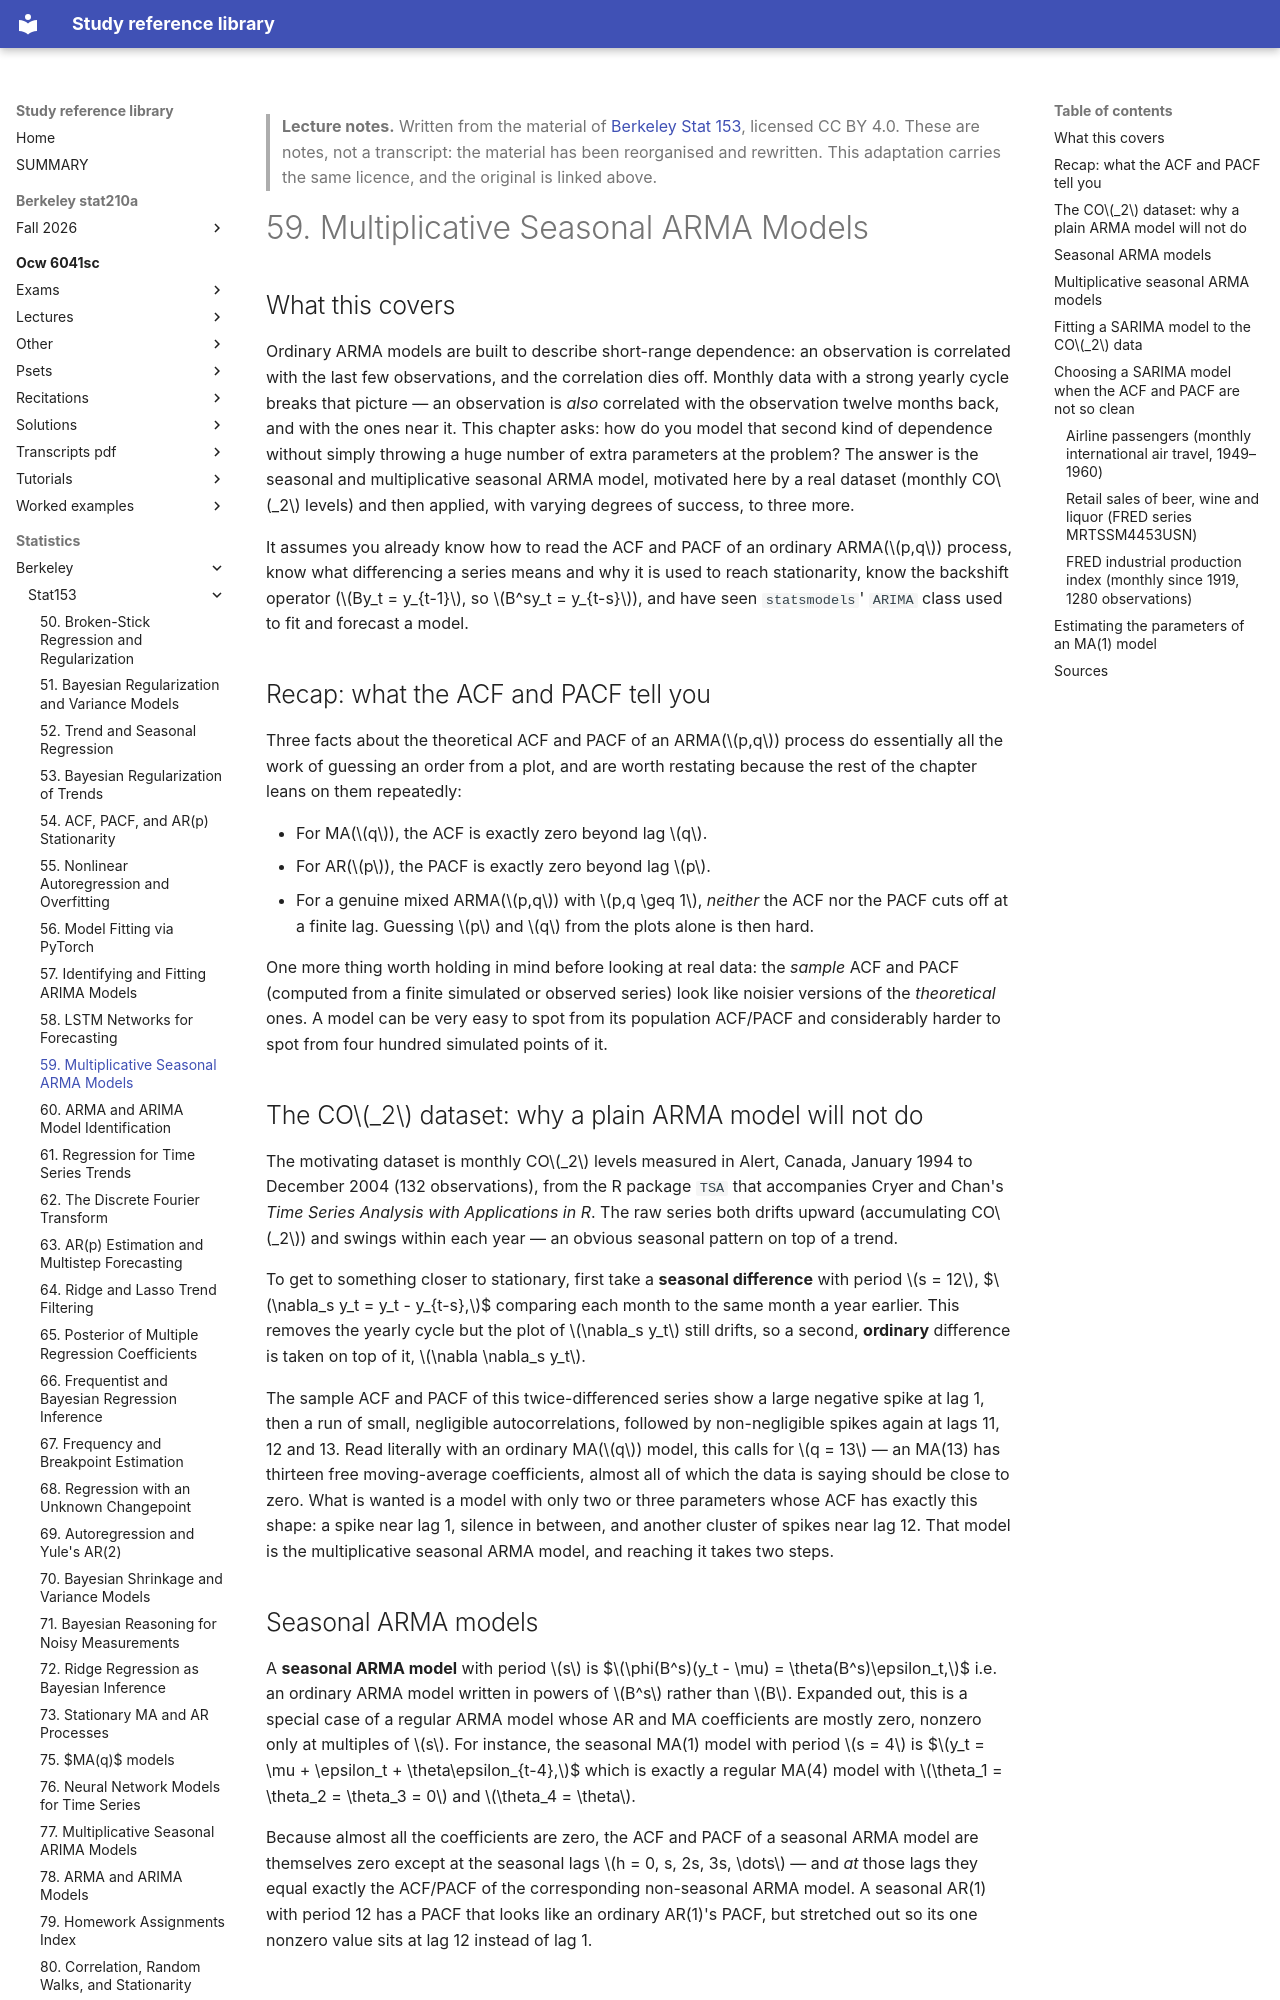

repository: Claptar/knowledge-base-library · page: statistics/berkeley/stat153/59-multiplicative-seasonal-arma-models/index.html · generator: mkdocs

---
title: "59. Multiplicative Seasonal ARMA Models"
course: "Berkeley Stat 153"
chapter: 59
source: "https://github.com/berkeley-stat153"
licence: "CC BY 4.0"
written: "2026-09-20"
---

> **Lecture notes.** Written from the material of [Berkeley Stat 153](https://github.com/berkeley-stat153), licensed CC BY 4.0. These are notes, not a transcript: the material has been reorganised and rewritten. This adaptation carries the same licence, and the original is linked above.

# 59. Multiplicative Seasonal ARMA Models

## What this covers

Ordinary ARMA models are built to describe short-range dependence: an observation is correlated
with the last few observations, and the correlation dies off. Monthly data with a strong yearly
cycle breaks that picture — an observation is *also* correlated with the observation twelve months
back, and with the ones near it. This chapter asks: how do you model that second kind of dependence
without simply throwing a huge number of extra parameters at the problem? The answer is the
seasonal and multiplicative seasonal ARMA model, motivated here by a real dataset (monthly CO$_2$
levels) and then applied, with varying degrees of success, to three more.

It assumes you already know how to read the ACF and PACF of an ordinary ARMA($p,q$) process, know
what differencing a series means and why it is used to reach stationarity, know the backshift
operator ($By_t = y_{t-1}$, so $B^sy_t = y_{t-s}$), and have seen `statsmodels`' `ARIMA` class used
to fit and forecast a model.

## Recap: what the ACF and PACF tell you

Three facts about the theoretical ACF and PACF of an ARMA($p,q$) process do essentially all the
work of guessing an order from a plot, and are worth restating because the rest of the chapter
leans on them repeatedly:

- For MA($q$), the ACF is exactly zero beyond lag $q$.
- For AR($p$), the PACF is exactly zero beyond lag $p$.
- For a genuine mixed ARMA($p,q$) with $p,q \geq 1$, *neither* the ACF nor the PACF cuts off at a
  finite lag. Guessing $p$ and $q$ from the plots alone is then hard.

One more thing worth holding in mind before looking at real data: the *sample* ACF and PACF
(computed from a finite simulated or observed series) look like noisier versions of the
*theoretical* ones. A model can be very easy to spot from its population ACF/PACF and considerably
harder to spot from four hundred simulated points of it.

## The CO$_2$ dataset: why a plain ARMA model will not do

The motivating dataset is monthly CO$_2$ levels measured in Alert, Canada, January 1994 to
December 2004 (132 observations), from the R package `TSA` that accompanies Cryer and Chan's *Time
Series Analysis with Applications in R*. The raw series both drifts upward (accumulating CO$_2$)
and swings within each year — an obvious seasonal pattern on top of a trend.

To get to something closer to stationary, first take a **seasonal difference** with period
$s = 12$,
$$\nabla_s y_t = y_t - y_{t-s},$$
comparing each month to the same month a year earlier. This removes the yearly cycle but the plot
of $\nabla_s y_t$ still drifts, so a second, **ordinary** difference is taken on top of it,
$\nabla \nabla_s y_t$.

The sample ACF and PACF of this twice-differenced series show a large negative spike at lag 1,
then a run of small, negligible autocorrelations, followed by non-negligible spikes again at lags
11, 12 and 13. Read literally with an ordinary MA($q$) model, this calls for $q = 13$ — an MA(13)
has thirteen free moving-average coefficients, almost all of which the data is saying should be
close to zero. What is wanted is a model with only two or three parameters whose ACF has exactly
this shape: a spike near lag 1, silence in between, and another cluster of spikes near lag 12. That
model is the multiplicative seasonal ARMA model, and reaching it takes two steps.

## Seasonal ARMA models

A **seasonal ARMA model** with period $s$ is
$$\phi(B^s)(y_t - \mu) = \theta(B^s)\epsilon_t,$$
i.e. an ordinary ARMA model written in powers of $B^s$ rather than $B$. Expanded out, this is a
special case of a regular ARMA model whose AR and MA coefficients are mostly zero, nonzero only at
multiples of $s$. For instance, the seasonal MA(1) model with period $s = 4$ is
$$y_t = \mu + \epsilon_t + \theta\epsilon_{t-4},$$
which is exactly a regular MA(4) model with $\theta_1 = \theta_2 = \theta_3 = 0$ and $\theta_4 =
\theta$.

Because almost all the coefficients are zero, the ACF and PACF of a seasonal ARMA model are
themselves zero except at the seasonal lags $h = 0, s, 2s, 3s, \dots$ — and *at* those lags they
equal exactly the ACF/PACF of the corresponding non-seasonal ARMA model. A seasonal AR(1) with
period 12 has a PACF that looks like an ordinary AR(1)'s PACF, but stretched out so its one nonzero
value sits at lag 12 instead of lag 1.
